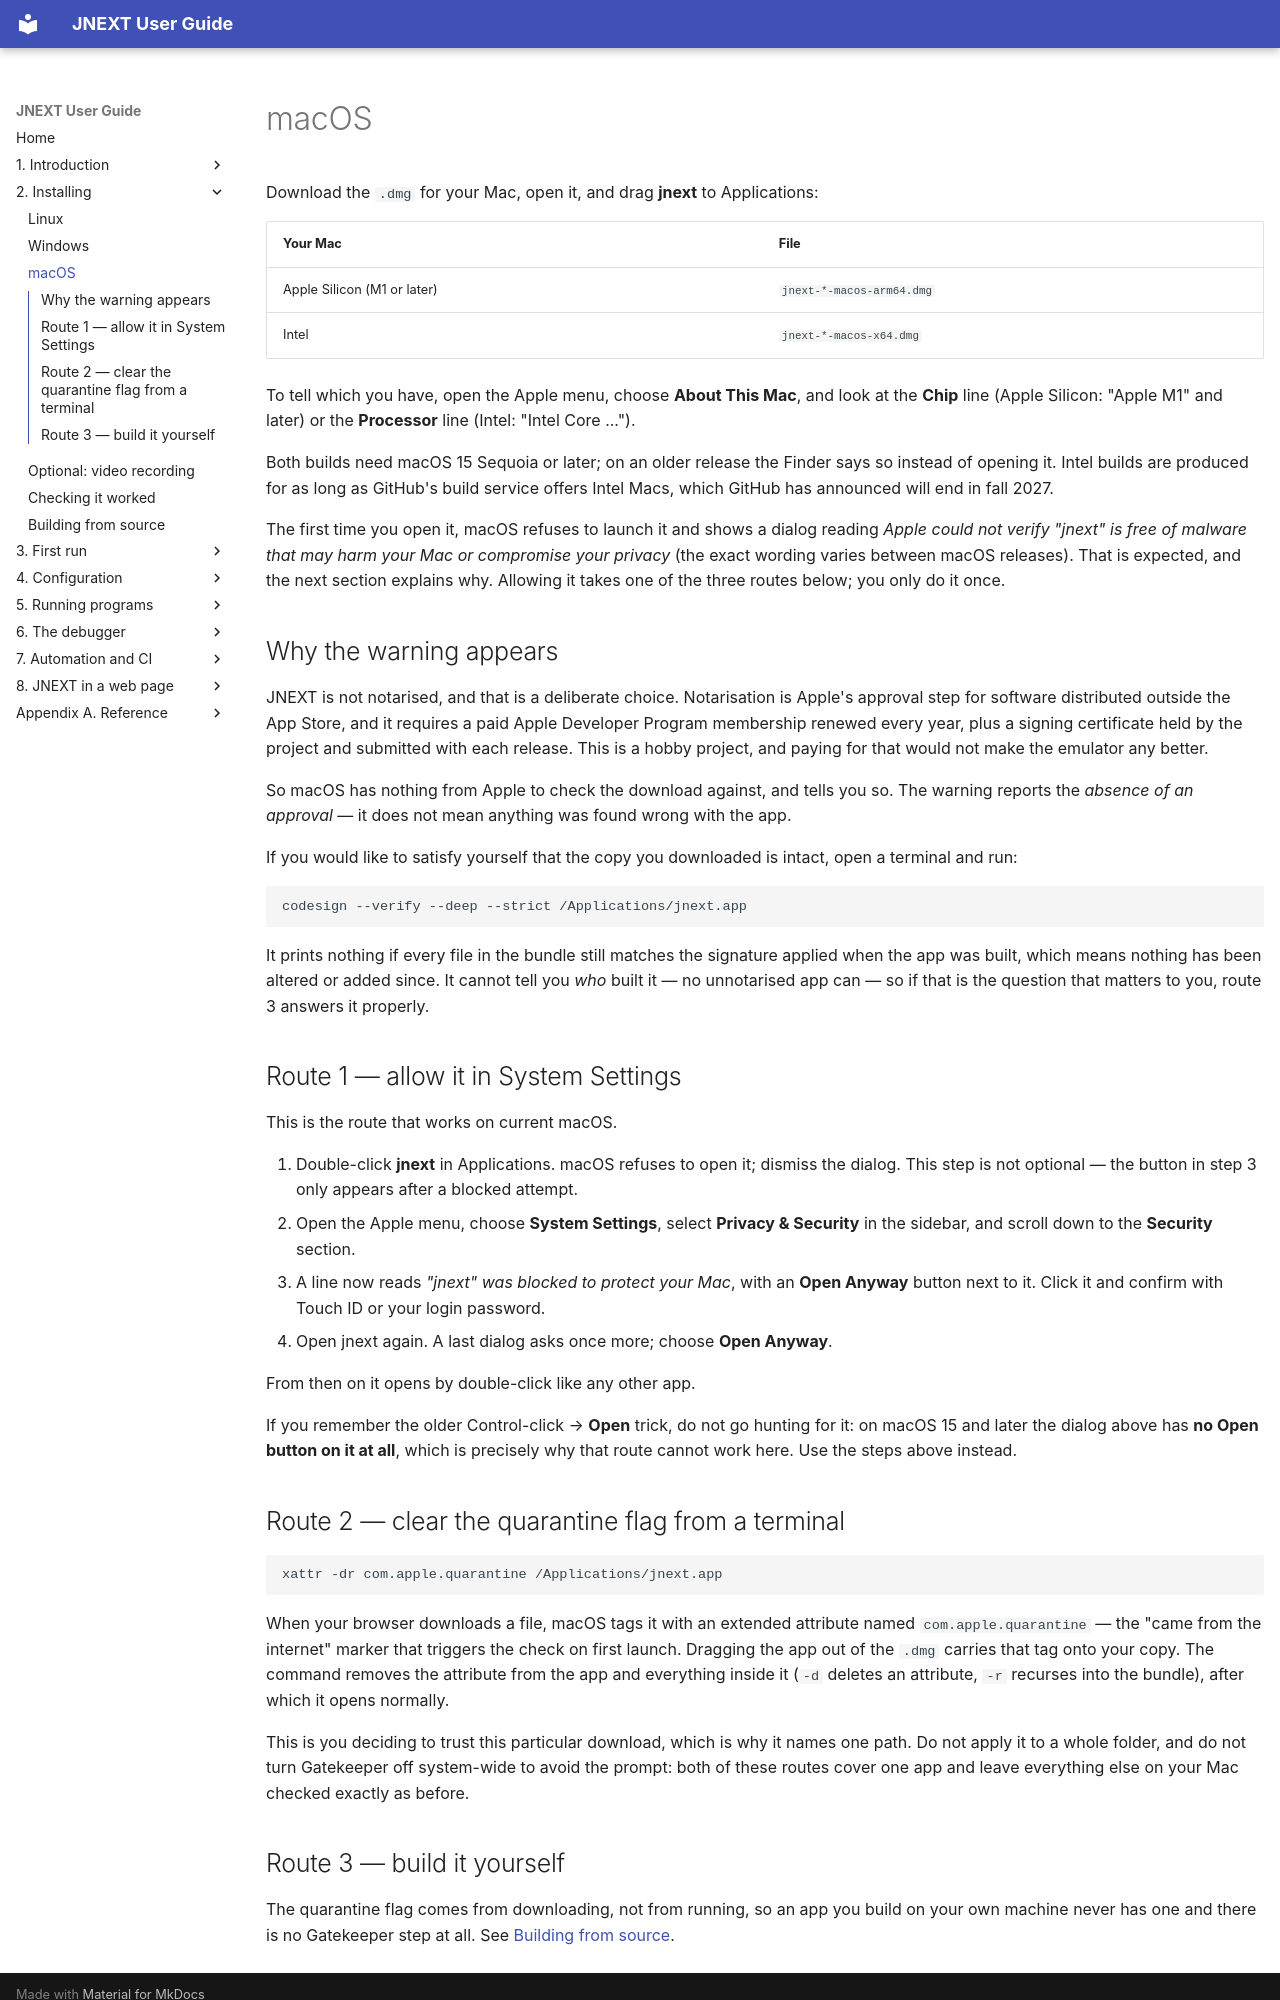

repository: jorgegv/jnext · page: 02-installing/03-macos.html · generator: mkdocs

<!--
  Gatekeeper's behaviour changes between major macOS releases. This page used
  to say "Control-click the app and choose Open", which was correct when it was
  written and silently stopped covering this case on macOS 15 — leaving the one
  instruction we gave as the one that fails. Re-check every route below on real
  macOS hardware whenever a new major release ships, and fix the page rather
  than adding a second, still-untested alternative.
-->
# macOS

Download the `.dmg` for your Mac, open it, and drag **jnext** to Applications:

| Your Mac | File |
|----------|------|
| Apple Silicon (M1 or later) | `jnext-*-macos-arm64.dmg` |
| Intel | `jnext-*-macos-x64.dmg` |

To tell which you have, open the Apple menu, choose **About This Mac**, and look
at the **Chip** line (Apple Silicon: "Apple M1" and later) or the **Processor**
line (Intel: "Intel Core ...").

Both builds need macOS 15 Sequoia or later; on an older release the Finder says
so instead of opening it. Intel builds are produced for as long as GitHub's
build service offers Intel Macs, which GitHub has announced will end in fall 2027.

The first time you open it, macOS refuses to launch it and shows a dialog
reading *Apple could not verify "jnext" is free of malware that may harm your
Mac or compromise your privacy* (the exact wording varies between macOS
releases). That is expected, and the next section explains why. Allowing it
takes one of the three routes below; you only do it once.

## Why the warning appears

JNEXT is not notarised, and that is a deliberate choice. Notarisation is
Apple's approval step for software distributed outside the App Store, and it
requires a paid Apple Developer Program membership renewed every year, plus a
signing certificate held by the project and submitted with each release. This
is a hobby project, and paying for that would not make the emulator any better.

So macOS has nothing from Apple to check the download against, and tells you
so. The warning reports the *absence of an approval* — it does not mean
anything was found wrong with the app.

If you would like to satisfy yourself that the copy you downloaded is intact,
open a terminal and run:

```sh
codesign --verify --deep --strict /Applications/jnext.app
```

It prints nothing if every file in the bundle still matches the signature
applied when the app was built, which means nothing has been altered or added
since. It cannot tell you *who* built it — no unnotarised app can — so if that
is the question that matters to you, route 3 answers it properly.

## Route 1 — allow it in System Settings

This is the route that works on current macOS.

1. Double-click **jnext** in Applications. macOS refuses to open it; dismiss
   the dialog. This step is not optional — the button in step 3 only appears
   after a blocked attempt.
2. Open the Apple menu, choose **System Settings**, select **Privacy &
   Security** in the sidebar, and scroll down to the **Security** section.
3. A line now reads *"jnext" was blocked to protect your Mac*, with an **Open
   Anyway** button next to it. Click it and confirm with Touch ID or your
   login password.
4. Open jnext again. A last dialog asks once more; choose **Open Anyway**.

From then on it opens by double-click like any other app.

If you remember the older Control-click → **Open** trick, do not go hunting for
it: on macOS 15 and later the dialog above has **no Open button on it at all**,
which is precisely why that route cannot work here. Use the steps above
instead.

## Route 2 — clear the quarantine flag from a terminal

```sh
xattr -dr com.apple.quarantine /Applications/jnext.app
```

When your browser downloads a file, macOS tags it with an extended attribute
named `com.apple.quarantine` — the "came from the internet" marker that
triggers the check on first launch. Dragging the app out of the `.dmg` carries
that tag onto your copy. The command removes the attribute from the app and
everything inside it (`-d` deletes an attribute, `-r` recurses into the
bundle), after which it opens normally.

This is you deciding to trust this particular download, which is why it names
one path. Do not apply it to a whole folder, and do not turn Gatekeeper off
system-wide to avoid the prompt: both of these routes cover one app and leave
everything else on your Mac checked exactly as before.
